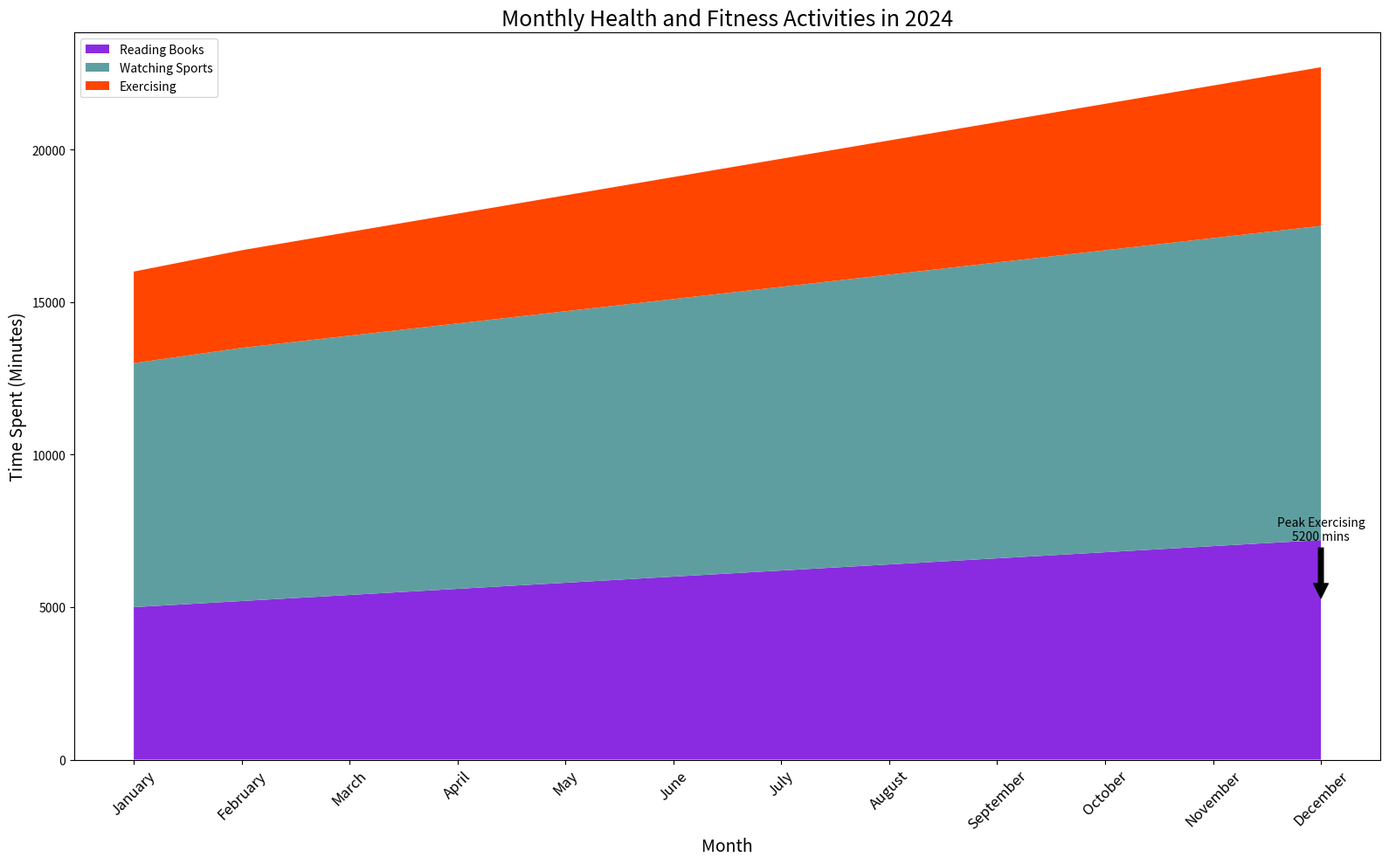

Reproduce this figure in Python.

import matplotlib.pyplot as plt

# Table data of monthly activities
months = ['January', 'February', 'March', 'April', 'May', 'June', 
          'July', 'August', 'September', 'October', 'November', 'December']
reading_books = [5000, 5200, 5400, 5600, 5800, 6000, 6200, 6400, 6600, 6800, 7000, 7200]
watching_sports = [8000, 8300, 8500, 8700, 8900, 9100, 9300, 9500, 9700, 9900, 10100, 10300]
exercising = [3000, 3200, 3400, 3600, 3800, 4000, 4200, 4400, 4600, 4800, 5000, 5200]

# Stacked area chart
plt.figure(figsize=(16, 10))
plt.stackplot(months, reading_books, watching_sports, exercising, 
              labels=['Reading Books', 'Watching Sports', 'Exercising'],
              colors=['#8A2BE2', '#5F9EA0', '#FF4500'])

# Customizing the plot with titles, labels and annotations
plt.title('Monthly Health and Fitness Activities in 2024', fontsize=18)
plt.xlabel('Month', fontsize=14)
plt.ylabel('Time Spent (Minutes)', fontsize=14)
plt.legend(loc='upper left')
plt.xticks(rotation=45, fontsize=12)

# Annotation example
peak_exercising = max(exercising)
peak_month = months[exercising.index(peak_exercising)]
plt.annotate(f'Peak Exercising\n{peak_exercising} mins',
             xy=(peak_month, peak_exercising),
             xytext=(peak_month, peak_exercising + 2000),
             arrowprops=dict(facecolor='black', shrink=0.05),
             horizontalalignment='center')

plt.tight_layout()
plt.show()
